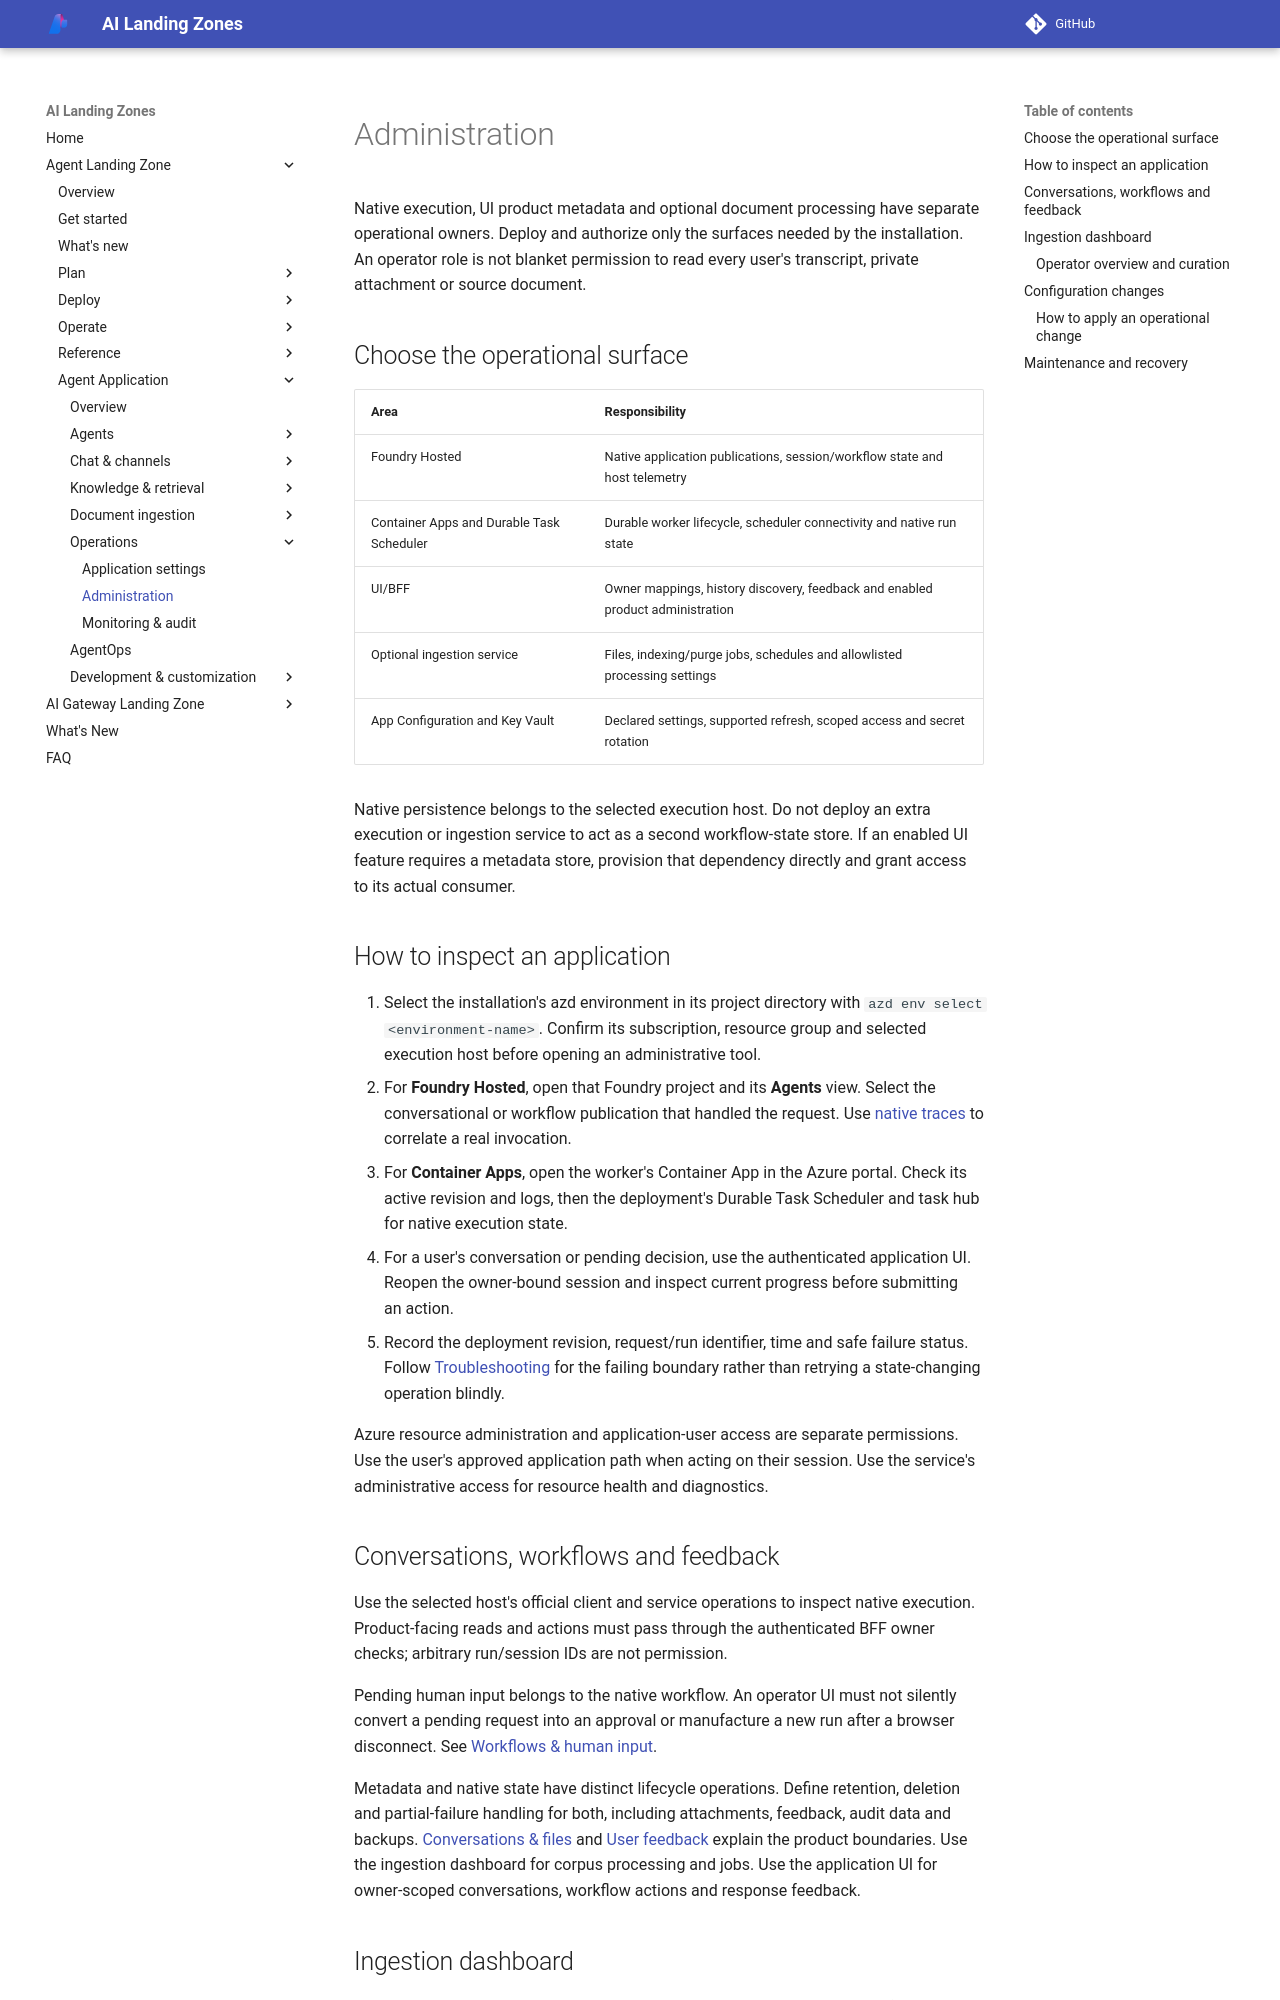

repository: lazyhacker6/triage-azure-v0c80bd9-b92d14 · page: agent-landing-zone/operations/index.html · generator: mkdocs

<span id="operations"></span>

# Administration

Native execution, UI product metadata and optional document processing have
separate operational owners. Deploy and authorize only the surfaces needed
by the installation. An operator role is not blanket permission to read
every user's transcript, private attachment or source document.

## Choose the operational surface

| Area | Responsibility |
| --- | --- |
| Foundry Hosted | Native application publications, session/workflow state and host telemetry |
| Container Apps and Durable Task Scheduler | Durable worker lifecycle, scheduler connectivity and native run state |
| UI/BFF | Owner mappings, history discovery, feedback and enabled product administration |
| Optional ingestion service | Files, indexing/purge jobs, schedules and allowlisted processing settings |
| App Configuration and Key Vault | Declared settings, supported refresh, scoped access and secret rotation |

Native persistence belongs to the selected execution host.
Do not deploy an extra execution or ingestion service to act as a second
workflow-state store. If an enabled UI feature requires a metadata store,
provision that dependency directly and grant access to its actual consumer.

## How to inspect an application

1. Select the installation's azd environment in its project directory with
   `azd env select <environment-name>`. Confirm its subscription, resource
   group and selected execution host before opening an administrative tool.
2. For **Foundry Hosted**, open that Foundry project and its **Agents**
   view. Select the conversational or workflow publication that handled the
   request. Use [native traces](application-monitoring.md#view-traces-in-foundry)
   to correlate a real invocation.
3. For **Container Apps**, open the worker's Container App in the Azure portal.
   Check its active revision and logs, then the deployment's Durable Task
   Scheduler and task hub for native execution state.
4. For a user's conversation or pending decision, use the authenticated
   application UI. Reopen the owner-bound session and inspect current progress
   before submitting an action.
5. Record the deployment revision, request/run identifier, time and safe
   failure status. Follow [Troubleshooting](troubleshooting.md) for the failing
   boundary rather than retrying a state-changing operation blindly.

Azure resource administration and application-user access are separate
permissions. Use the user's approved application path when acting on their
session. Use the service's administrative access for resource health and
diagnostics.

## Conversations, workflows and feedback

Use the selected host's official client and service operations to inspect
native execution. Product-facing reads and actions must pass through the
authenticated BFF owner checks; arbitrary run/session IDs are not permission.

Pending human input belongs to the native workflow. An operator UI must not
silently convert a pending request into an approval or manufacture a new run
after a browser disconnect.
See [Workflows & human input](workflows.md).

Metadata and native state have distinct lifecycle operations. Define retention,
deletion and partial-failure handling for both, including attachments,
feedback, audit data and backups.
[Conversations & files](conversations.md) and
[User feedback](user-feedback.md) explain the product boundaries.
Use the ingestion dashboard for corpus processing and jobs.
Use the application UI for owner-scoped conversations, workflow actions
and response feedback.
